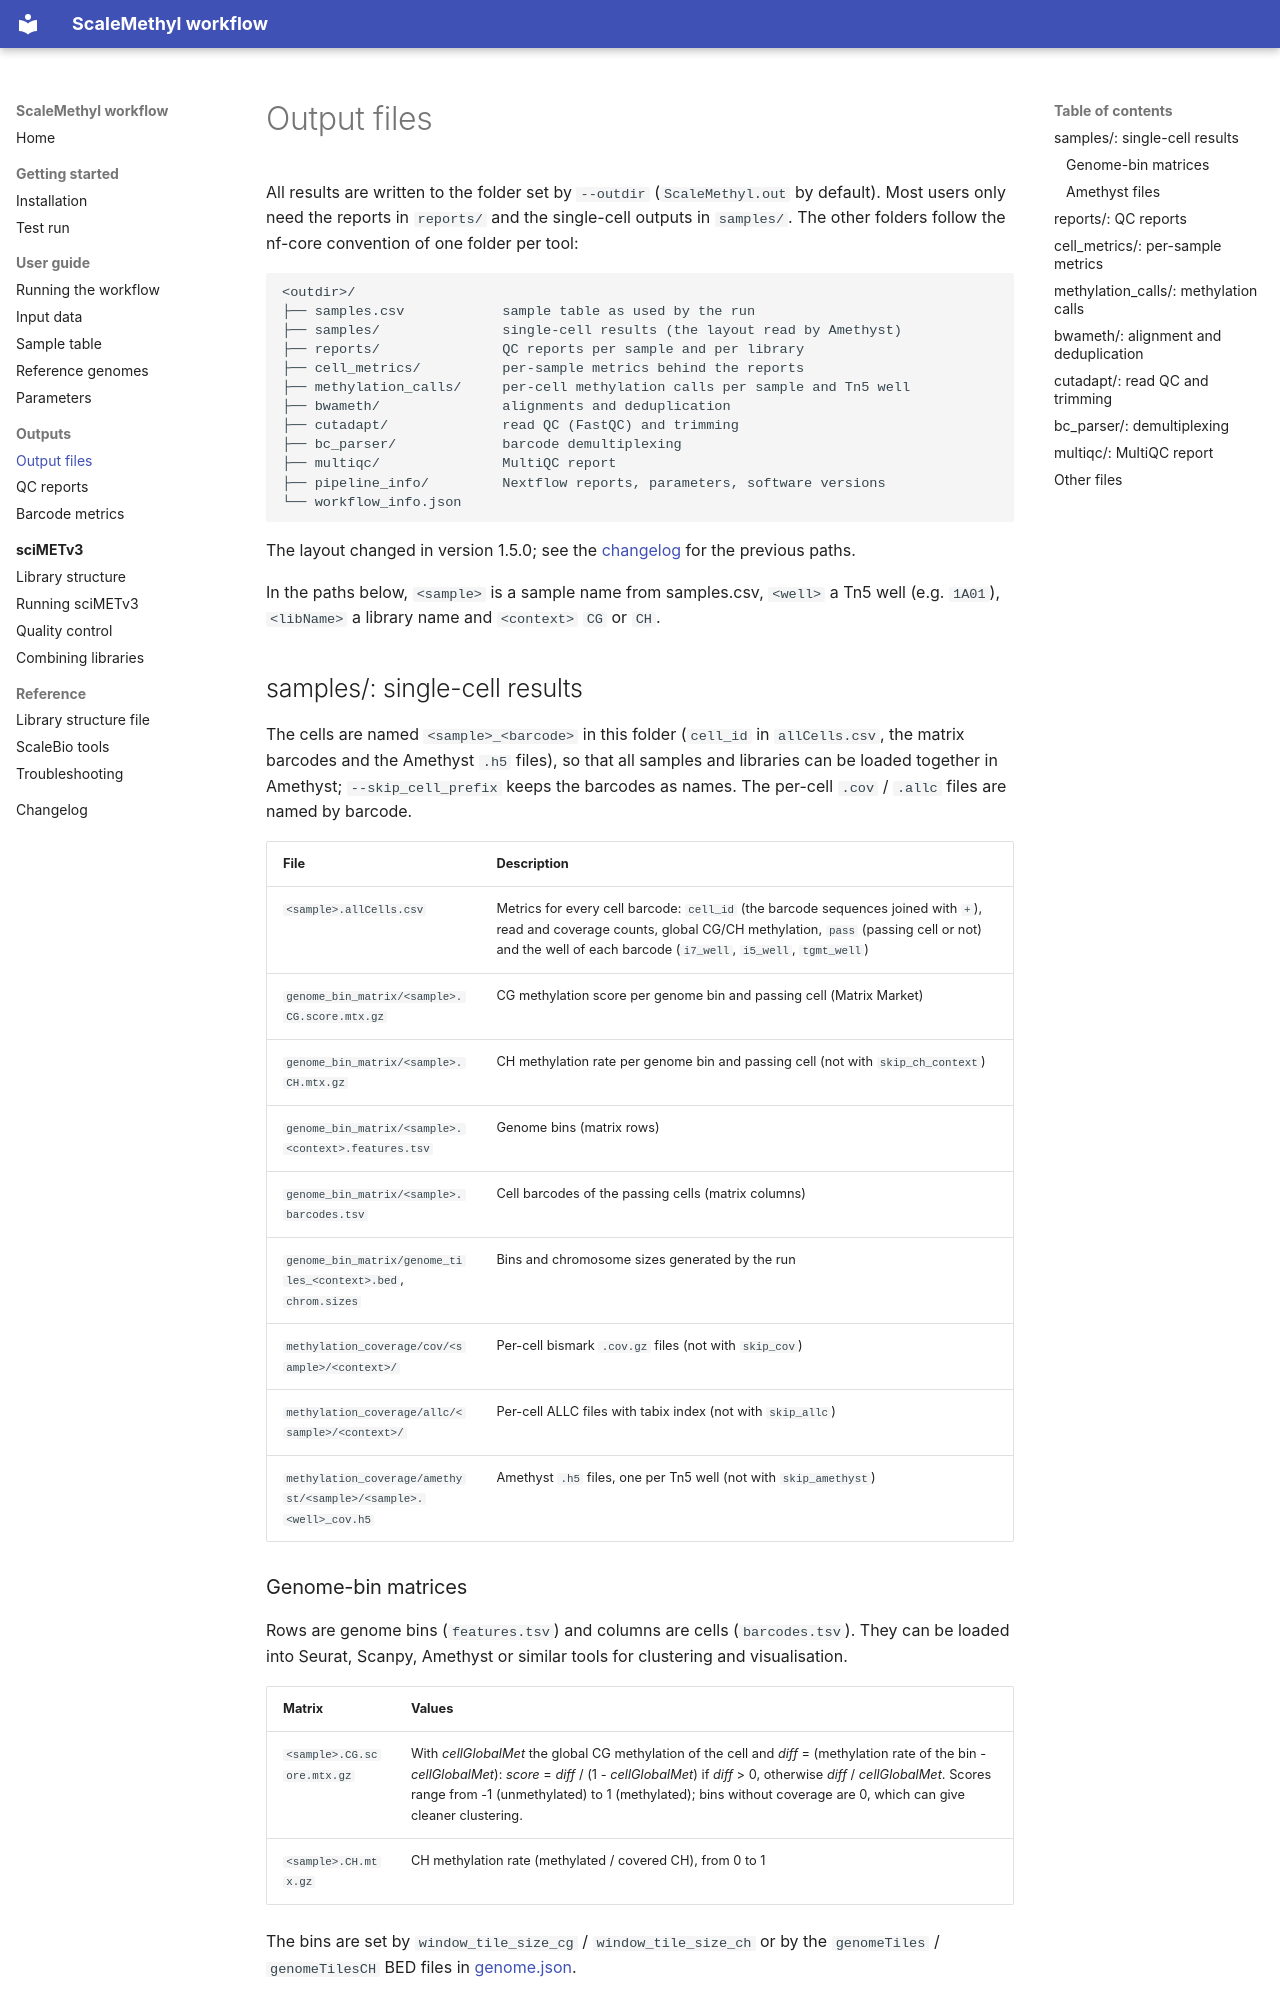

repository: VIBTOBIlab/ScaleMethylTOBI · page: outputs/output-files/index.html · generator: mkdocs

# Output files

All results are written to the folder set by `--outdir` (`ScaleMethyl.out` by default). Most users only need the reports in `reports/` and the single-cell outputs in `samples/`. The other folders follow the nf-core convention of one folder per tool:

```
<outdir>/
├── samples.csv            sample table as used by the run
├── samples/               single-cell results (the layout read by Amethyst)
├── reports/               QC reports per sample and per library
├── cell_metrics/          per-sample metrics behind the reports
├── methylation_calls/     per-cell methylation calls per sample and Tn5 well
├── bwameth/               alignments and deduplication
├── cutadapt/              read QC (FastQC) and trimming
├── bc_parser/             barcode demultiplexing
├── multiqc/               MultiQC report
├── pipeline_info/         Nextflow reports, parameters, software versions
└── workflow_info.json
```

The layout changed in version 1.5.0; see the [changelog](../changelog.md) for the previous paths.

In the paths below, `<sample>` is a sample name from samples.csv, `<well>` a Tn5 well (e.g. `1A01`), `<libName>` a library name and `<context>` `CG` or `CH`.

## samples/: single-cell results

The cells are named `<sample>_<barcode>` in this folder (`cell_id` in `allCells.csv`, the matrix barcodes and the Amethyst `.h5` files), so that all samples and libraries can be loaded together in Amethyst; `--skip_cell_prefix` keeps the barcodes as names. The per-cell `.cov` / `.allc` files are named by barcode.

| File                                                            | Description                                                                                                                                                                                                                          |
| --------------------------------------------------------------- | ------------------------------------------------------------------------------------------------------------------------------------------------------------------------------------------------------------------------------------ |
| `<sample>.allCells.csv`                                         | Metrics for every cell barcode: `cell_id` (the barcode sequences joined with `+`), read and coverage counts, global CG/CH methylation, `pass` (passing cell or not) and the well of each barcode (`i7_well`, `i5_well`, `tgmt_well`) |
| `genome_bin_matrix/<sample>.CG.score.mtx.gz`                    | CG methylation score per genome bin and passing cell (Matrix Market)                                                                                                                                                                 |
| `genome_bin_matrix/<sample>.CH.mtx.gz`                          | CH methylation rate per genome bin and passing cell (not with `skip_ch_context`)                                                                                                                                                 |
| `genome_bin_matrix/<sample>.<context>.features.tsv`             | Genome bins (matrix rows)                                                                                                                                                                                                            |
| `genome_bin_matrix/<sample>.barcodes.tsv`                       | Cell barcodes of the passing cells (matrix columns)                                                                                                                                                                                  |
| `genome_bin_matrix/genome_tiles_<context>.bed`, `chrom.sizes`   | Bins and chromosome sizes generated by the run                                                                                                                                                                                       |
| `methylation_coverage/cov/<sample>/<context>/`                  | Per-cell bismark `.cov.gz` files (not with `skip_cov`)                                                                                                                                                                                         |
| `methylation_coverage/allc/<sample>/<context>/`                 | Per-cell ALLC files with tabix index (not with `skip_allc`)                                                                                                                                                                                    |
| `methylation_coverage/amethyst/<sample>/<sample>.<well>_cov.h5` | Amethyst `.h5` files, one per Tn5 well (not with `skip_amethyst`)                                                                                                                                                                              |
